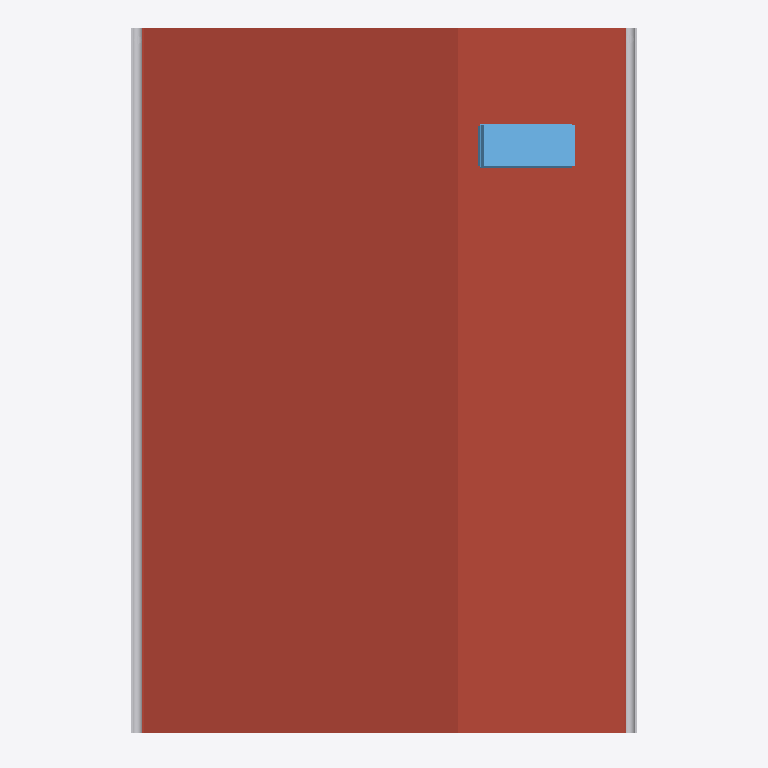
Plan cut of the same IFC building model at storey 'T/O F/F SECOND (ADU)' (level 2.75 m, cut at 4.14 m), seen from above with north up, elements coloured by IFC class: 3 other elements (light grey), 2 roofs (red-brown), 1 window (light blue). Cut surfaces are drawn darker.
Extent 6.8 m × 9.6 m × 4.2 m (x, y, z). Storeys (6): T/O FOOTING at -1.37 m; ASSUMED GRADE at -0.15 m; GROUND FLOOR at 0.00 m; T/O F/F SECOND (ADU) at 2.75 m; T/O ROOF at 3.85 m; MAX HEIGHT 4.0m at 4.00 m. Elements (57): 20 IfcWallStandardCase, 9 IfcWall, 8 IfcDoor, 7 IfcBuildingElementProxy, 7 IfcWindow, 2 IfcFlowTerminal, 2 IfcRoof, 1 IfcFlowSegment, 1 IfcSlab.

HEADER;
FILE_DESCRIPTION(('ViewDefinition [CoordinationView_V2.0]','RevitIdentifiers [ContentGUID: 21b94162-81e3-4239-bc19-c8cf97d65416, VersionGUID: 8bb6e94a-d5c8-4038-8e54-adec72f490ff, NumberOfSaves: 51]','CoordinateReference [CoordinateBase: Shared Coordinates, ProjectSite: Internal]'),'2;1');
FILE_NAME('ON_ADU_01.ifc','2025-06-24T16:14:28-05:00',(''),(''),'ODA SDAI 24.6','Autodesk Revit 24.2.20.41 (ENU) - IFC 24.2.20.41','');
FILE_SCHEMA(('IFC2X3'));
ENDSEC;
DATA;
#27=IFCPROJECT('0XkK5YWUD2ERmPoCzeAQlc',#18,'241058',$,$,'CMHC HOUSING DESIGN CATALOGUE','',(#22),#41419);
#59=IFCSITE('0XkK5YWUD2ERmPoCzeAQla',#18,'Default',$,$,#58,$,$,.ELEMENT.,$,$,$,$,$);
#32=IFCBUILDING('0XkK5YWUD2ERmPoCzeAQld',#18,'Project #',$,$,#30,$,'Project #',.ELEMENT.,$,$,$);
#36=IFCBUILDINGSTOREY('2xqFSLWzP9aO6Wng5kGxbt',#18,'T/O FOOTING',$,'Level:Elevation TBC',#35,$,'T/O FOOTING',.ELEMENT.,-1369.9999999999127);
#40=IFCBUILDINGSTOREY('2xqFSLWzP9aO6Wng5kGxwb',#18,'ASSUMED GRADE',$,'Level:Elevation TBC',#39,$,'ASSUMED GRADE',.ELEMENT.,-149.9999999999139);
#43=IFCBUILDINGSTOREY('2xqFSLWzP9aO6Wng5kGwCt',#18,'GROUND FLOOR',$,'Level:Standard',#42,$,'GROUND FLOOR',.ELEMENT.,8.662937E-11);
#47=IFCBUILDINGSTOREY('2xqFSLWzP9aO6Wng5kGxu1',#18,'T/O F/F SECOND (ADU)',$,'Level:Standard',#46,$,'T/O F/F SECOND (ADU)',.ELEMENT.,2745.000000000087);
#51=IFCBUILDINGSTOREY('0EG06OmWXCr9jqweInh2pt',#18,'T/O ROOF',$,'Level:Standard',#50,$,'T/O ROOF',.ELEMENT.,3850.000000000086);
#55=IFCBUILDINGSTOREY('2xqFSLWzP9aO6Wng5kGzS8',#18,'MAX HEIGHT 4.0m',$,'Level:Standard',#54,$,'MAX HEIGHT 4.0m',.ELEMENT.,4000.0000000000864);
#520=IFCROOF('2xqFSLWzP9aO6Wng5kGzHP',#18,'Basic Roof:R1 - Exterior Envelope Roof:6609441',$,'Basic Roof:R1 - Exterior Envelope Roof',#439,#519,'6609441',.NOTDEFINED.);
#1109=IFCFLOWSEGMENT('1wz0bNN0n2vu6vFykoQRZk',#18,'Gutter:Gutter:7737229',$,'Gutter:Gutter',#1000,#1108,'7737229');
#876=IFCROOF('1G7hYIfH58z92kmJQ6Bti9',#18,'Fascia:Fascia:6875795',$,'Fascia:Fascia',#710,#875,'6875795',.NOTDEFINED.);
#34674=IFCWINDOW('2m2YFMJLr37fkRln4pSpnf',#18,'Skylight:21" x 54" C08:8382362',$,'Skylight:21" x 54" C08',#34673,#34669,'8382362',1426.137682966623,587.9376829665817);
#40535=IFCBUILDINGELEMENTPROXY('0sx9bmdAfFXOTxER7O_0hB',#18,'Downspout:Standard:9023738',$,'Downspout:Standard',#40534,#40531,'9023738',$);
#37741=IFCBUILDINGELEMENTPROXY('0sx9bmdAfFXOTxER7O_0eO',#18,'Downspout:Standard:9023529',$,'Downspout:Standard',#37740,#37737,'9023529',$);
ENDSEC;